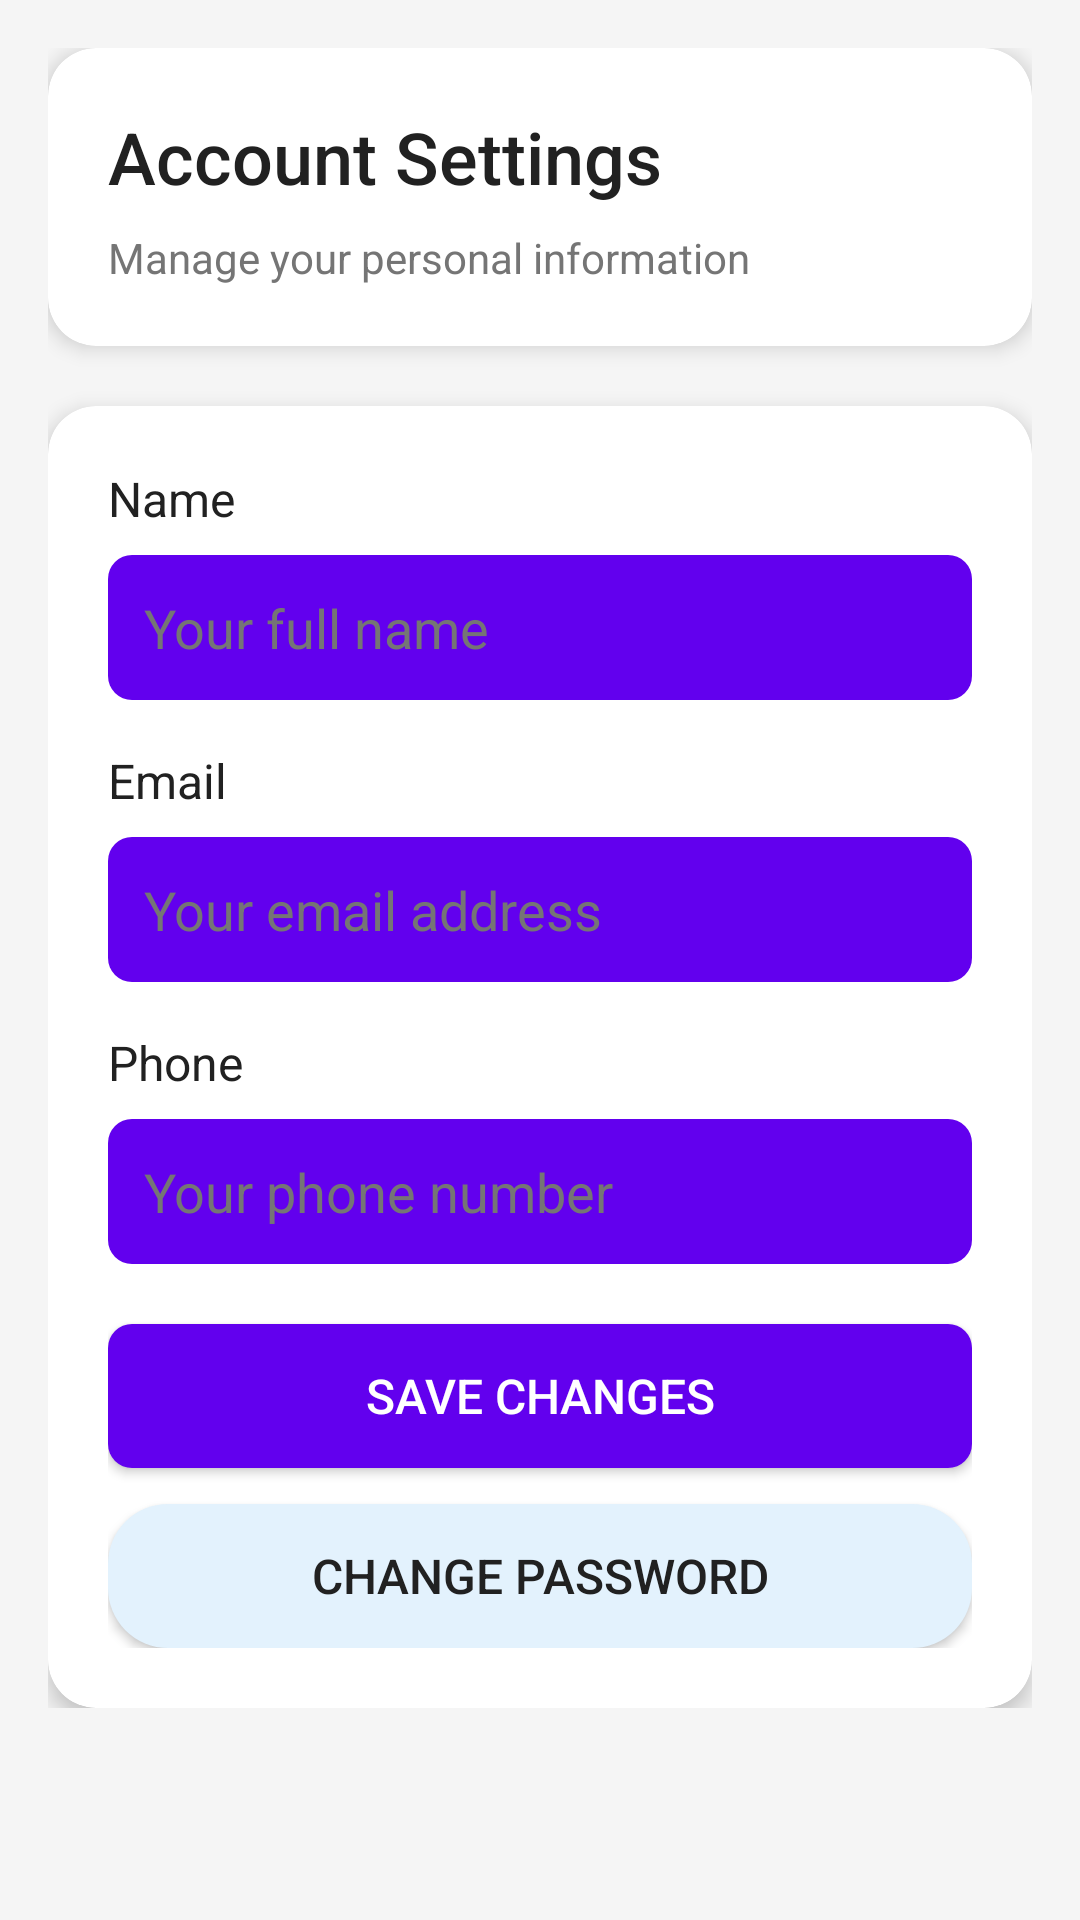

Write the Android layout XML for this screen, with the resource values it uses.
<!-- AndroidManifest.xml: application theme Theme.Homie -->
<!-- res/layout/activity_account_settings.xml -->
<?xml version="1.0" encoding="utf-8"?>
<ScrollView xmlns:android="http://schemas.android.com/apk/res/android"
    xmlns:app="http://schemas.android.com/apk/res-auto"
    android:layout_width="match_parent"
    android:layout_height="match_parent"
    android:background="@color/background_primary"
    android:padding="16dp">

    <LinearLayout
        android:layout_width="match_parent"
        android:layout_height="wrap_content"
        android:orientation="vertical">

        <androidx.cardview.widget.CardView
            android:layout_width="match_parent"
            android:layout_height="wrap_content"
            android:layout_marginBottom="20dp"
            app:cardCornerRadius="16dp"
            app:cardElevation="4dp">

            <LinearLayout
                android:layout_width="match_parent"
                android:layout_height="wrap_content"
                android:orientation="vertical"
                android:padding="20dp">

                <TextView
                    android:layout_width="wrap_content"
                    android:layout_height="wrap_content"
                    android:text="Account Settings"
                    android:textColor="@color/text_primary"
                    android:textSize="24sp"
                    android:fontFamily="sans-serif-medium" />

                <TextView
                    android:layout_width="wrap_content"
                    android:layout_height="wrap_content"
                    android:layout_marginTop="8dp"
                    android:text="Manage your personal information"
                    android:textColor="@color/text_secondary"
                    android:textSize="14sp" />

            </LinearLayout>

        </androidx.cardview.widget.CardView>

        <androidx.cardview.widget.CardView
            android:layout_width="match_parent"
            android:layout_height="wrap_content"
            app:cardCornerRadius="16dp"
            app:cardElevation="4dp">

            <LinearLayout
                android:layout_width="match_parent"
                android:layout_height="wrap_content"
                android:orientation="vertical"
                android:padding="20dp">

                <TextView
                    android:layout_width="wrap_content"
                    android:layout_height="wrap_content"
                    android:text="Name"
                    android:textColor="@color/text_primary"
                    android:textSize="16sp"
                    android:layout_marginBottom="8dp" />

                <EditText
                    android:id="@+id/edit_name"
                    android:layout_width="match_parent"
                    android:layout_height="wrap_content"
                    android:layout_marginBottom="16dp"
                    android:background="@drawable/button_primary_background"
                    android:hint="Your full name"
                    android:padding="12dp"
                    android:textColor="@color/text_primary"
                    android:textColorHint="@color/text_secondary" />

                <TextView
                    android:layout_width="wrap_content"
                    android:layout_height="wrap_content"
                    android:text="Email"
                    android:textColor="@color/text_primary"
                    android:textSize="16sp"
                    android:layout_marginBottom="8dp" />

                <EditText
                    android:id="@+id/edit_email"
                    android:layout_width="match_parent"
                    android:layout_height="wrap_content"
                    android:layout_marginBottom="16dp"
                    android:background="@drawable/button_primary_background"
                    android:hint="Your email address"
                    android:inputType="textEmailAddress"
                    android:padding="12dp"
                    android:textColor="@color/text_primary"
                    android:textColorHint="@color/text_secondary" />

                <TextView
                    android:layout_width="wrap_content"
                    android:layout_height="wrap_content"
                    android:text="Phone"
                    android:textColor="@color/text_primary"
                    android:textSize="16sp"
                    android:layout_marginBottom="8dp" />

                <EditText
                    android:id="@+id/edit_phone"
                    android:layout_width="match_parent"
                    android:layout_height="wrap_content"
                    android:layout_marginBottom="20dp"
                    android:background="@drawable/button_primary_background"
                    android:hint="Your phone number"
                    android:inputType="phone"
                    android:padding="12dp"
                    android:textColor="@color/text_primary"
                    android:textColorHint="@color/text_secondary" />

                <Button
                    android:id="@+id/btn_save"
                    android:layout_width="match_parent"
                    android:layout_height="wrap_content"
                    android:layout_marginBottom="12dp"
                    android:background="@drawable/button_primary_background"
                    android:text="Save Changes"
                    android:textColor="@android:color/white"
                    android:textSize="16sp" />

                <Button
                    android:id="@+id/btn_change_password"
                    android:layout_width="match_parent"
                    android:layout_height="wrap_content"
                    android:background="@drawable/filter_button_background"
                    android:text="Change Password"
                    android:textColor="@color/text_primary"
                    android:textSize="16sp" />

            </LinearLayout>

        </androidx.cardview.widget.CardView>

    </LinearLayout>

</ScrollView>
<!-- resources referenced by this layout -->
<resources>
  <color name="background_primary">#F5F5F5</color>
  <color name="text_primary">#212121</color>
  <color name="text_secondary">#757575</color>
  <!-- drawable button_primary_background (drawable) -->
  <?xml version="1.0" encoding="utf-8"?>
  <selector xmlns:android="http://schemas.android.com/apk/res/android">
  
      
      <item android:state_pressed="true">
          <shape android:shape="rectangle">
              <solid android:color="@color/colorPrimaryDark" />
              <corners android:radius="8dp" />
          </shape>
      </item>
  
      
      <item android:state_enabled="false">
          <shape android:shape="rectangle">
              <solid android:color="@color/colorDisabled" />
              <corners android:radius="8dp" />
          </shape>
      </item>
  
      
      <item>
          <shape android:shape="rectangle">
              <solid android:color="@color/colorPrimary" />
              <corners android:radius="8dp" />
          </shape>
      </item>
  
  </selector>
  <!-- drawable filter_button_background (drawable) -->
  <?xml version="1.0" encoding="utf-8"?>
  <selector xmlns:android="http://schemas.android.com/apk/res/android">
      <item android:state_selected="true">
          <shape android:shape="rectangle">
              <solid android:color="@color/primary" />
              <corners android:radius="20dp" />
          </shape>
      </item>
      <item>
          <shape android:shape="rectangle">
              <solid android:color="@color/secondary" />
              <corners android:radius="20dp" />
          </shape>
      </item>
  </selector>
  <style name="Theme.Homie" parent="Theme.MaterialComponents.DayNight.DarkActionBar">
          
          <item name="colorPrimary">@color/purple_500</item>
          <item name="colorPrimaryVariant">@color/purple_700</item>
          <item name="colorOnPrimary">@color/white</item>
          
          <item name="colorSecondary">@color/teal_200</item>
          <item name="colorSecondaryVariant">@color/teal_700</item>
          <item name="colorOnSecondary">@color/black</item>
          
          <item name="android:statusBarColor">?attr/colorPrimaryVariant</item>
          
  
          <item name="android:windowBackground">@color/background_primary</item>
     
      </style>
  <color name="colorPrimaryDark">#3700B3</color>
  <color name="colorDisabled">#CCCCCC</color>
  <color name="colorPrimary">#6200EE</color>
  <color name="primary">#1976D2</color>
  <color name="secondary">#E3F2FD</color>
  <color name="purple_500">#FF6200EE</color>
  <color name="purple_700">#FF3700B3</color>
  <color name="white">#FFFFFFFF</color>
  <color name="teal_200">#FF03DAC5</color>
  <color name="teal_700">#FF018786</color>
  <color name="black">#FF000000</color>
</resources>
